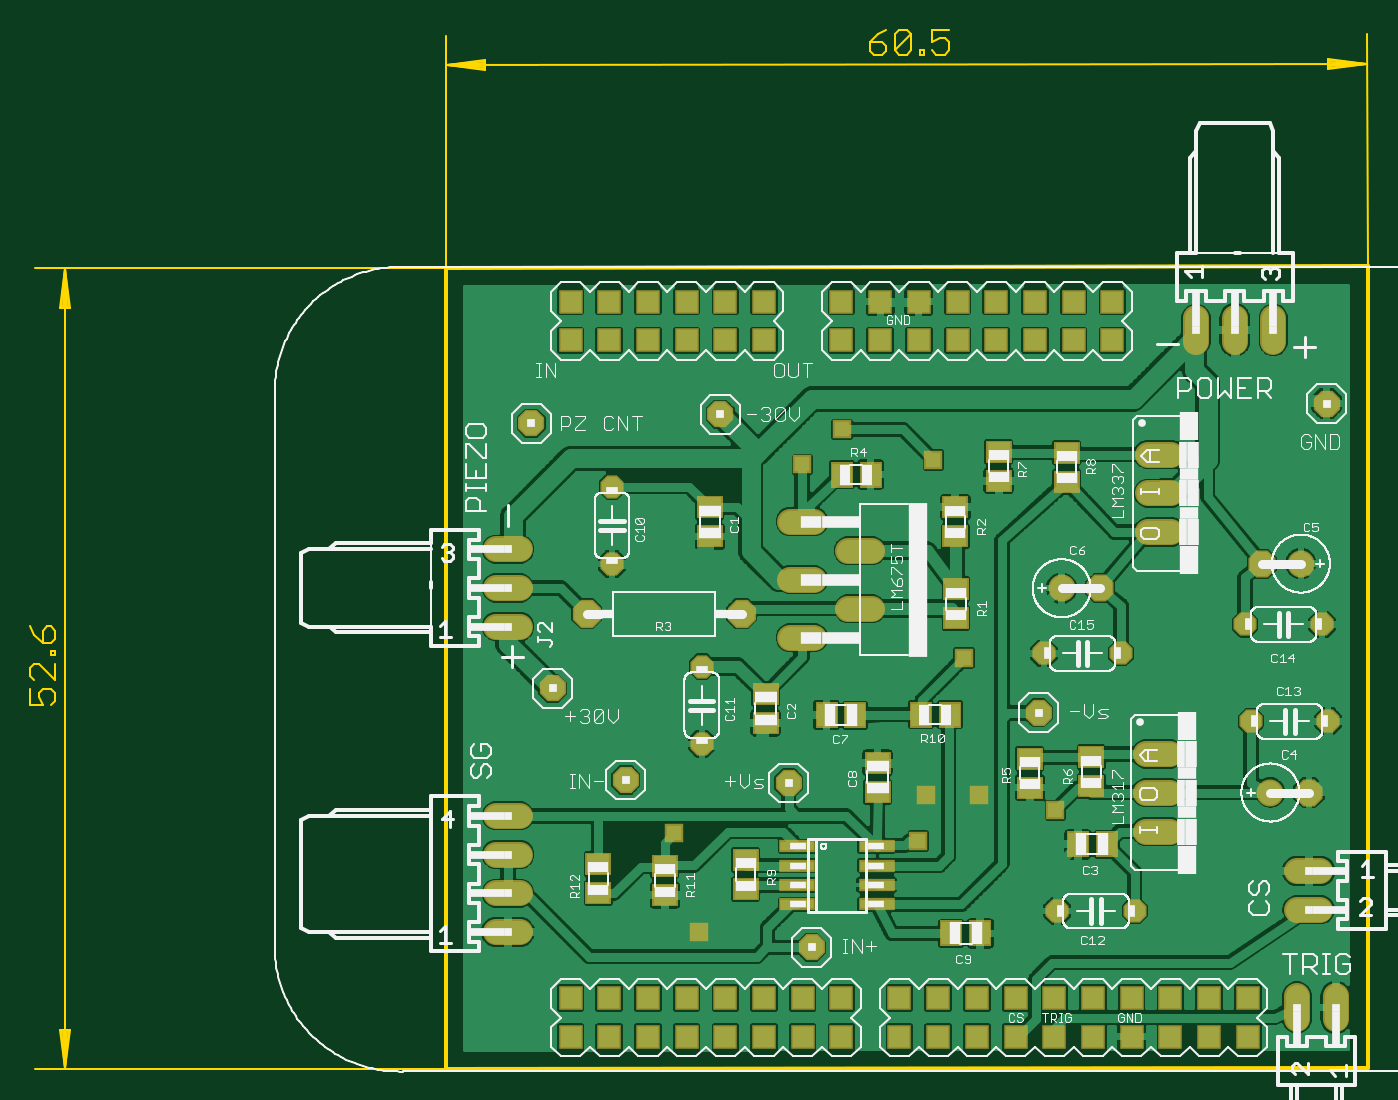
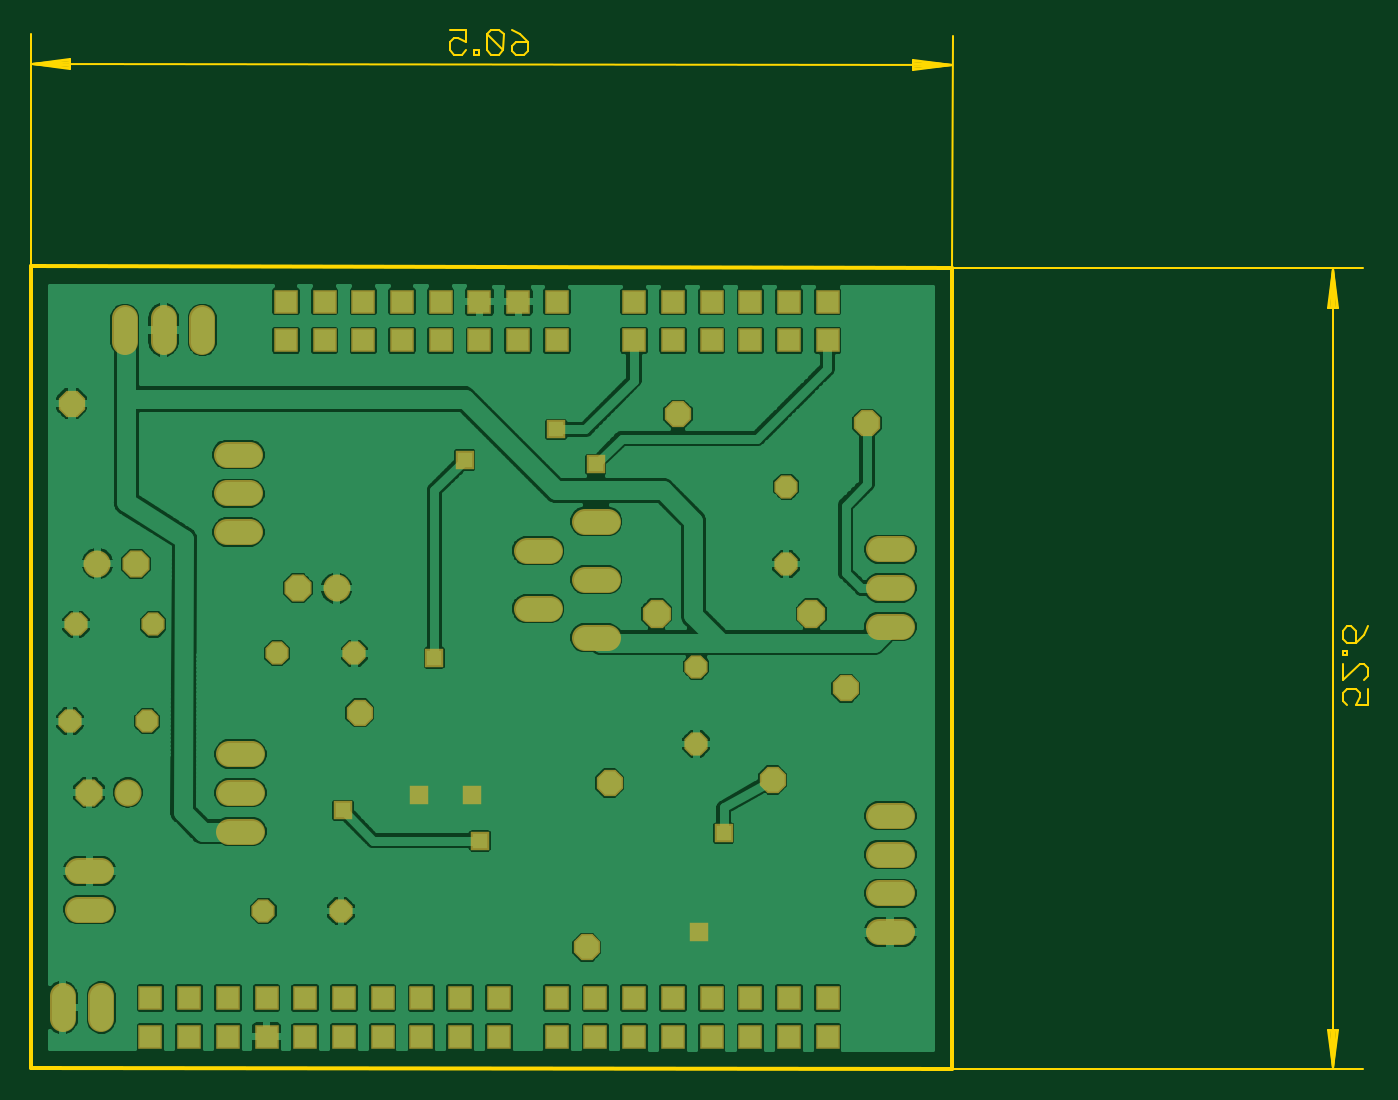
Circuit board: 7 layer files. Board 87.8 x 68.2 mm.
- bottom_copper: Whisker Stimulator.GBL (112575 bytes)
- bottom_mask: Whisker Stimulator.GBS (3495 bytes)
- outline: Whisker Stimulator.GKO (2936 bytes)
- top_copper: Whisker Stimulator.GTL (141944 bytes)
- top_silk: Whisker Stimulator.GTO (86880 bytes)
- paste: Whisker Stimulator.GTP (1070 bytes)
- top_mask: Whisker Stimulator.GTS (4470 bytes)

=== bottom_copper: Whisker Stimulator.GBL (112575 bytes, source omitted) ===
=== bottom_mask: Whisker Stimulator.GBS ===
G75*
%MOIN*%
%OFA0B0*%
%FSLAX25Y25*%
%IPPOS*%
%LPD*%
%AMOC8*
5,1,8,0,0,1.08239X$1,22.5*
%
%ADD10C,0.06800*%
%ADD11OC8,0.07296*%
%ADD12C,0.07000*%
%ADD13OC8,0.07000*%
%ADD14R,0.06343X0.06343*%
%ADD15OC8,0.06000*%
%ADD16OC8,0.06800*%
%ADD17R,0.04762X0.04762*%
D10*
X0124044Y0074528D02*
X0130044Y0074528D01*
X0130044Y0084528D02*
X0124044Y0084528D01*
X0124044Y0094528D02*
X0130044Y0094528D01*
X0130044Y0104528D02*
X0124044Y0104528D01*
X0124044Y0153425D02*
X0130044Y0153425D01*
X0130044Y0163425D02*
X0124044Y0163425D01*
X0124044Y0173425D02*
X0130044Y0173425D01*
X0200036Y0180557D02*
X0206036Y0180557D01*
X0215036Y0173057D02*
X0221036Y0173057D01*
X0206036Y0165557D02*
X0200036Y0165557D01*
X0215036Y0158057D02*
X0221036Y0158057D01*
X0206036Y0150557D02*
X0200036Y0150557D01*
X0292501Y0177882D02*
X0298501Y0177882D01*
X0298501Y0187882D02*
X0292501Y0187882D01*
X0292501Y0197882D02*
X0298501Y0197882D01*
X0304839Y0227079D02*
X0304839Y0233079D01*
X0314839Y0233079D02*
X0314839Y0227079D01*
X0324839Y0227079D02*
X0324839Y0233079D01*
X0298003Y0120476D02*
X0292003Y0120476D01*
X0292003Y0110476D02*
X0298003Y0110476D01*
X0298003Y0100476D02*
X0292003Y0100476D01*
X0330973Y0090276D02*
X0336973Y0090276D01*
X0336973Y0080276D02*
X0330973Y0080276D01*
X0330942Y0058000D02*
X0330942Y0052000D01*
X0340942Y0052000D02*
X0340942Y0058000D01*
D11*
X0187426Y0156777D03*
X0147426Y0156777D03*
D12*
X0270131Y0163331D03*
X0331942Y0169709D03*
X0324051Y0110555D03*
D13*
X0334051Y0110555D03*
X0280131Y0163331D03*
X0321942Y0169709D03*
D14*
X0283225Y0227402D03*
X0273225Y0227402D03*
X0273225Y0237402D03*
X0283225Y0237402D03*
X0263225Y0237402D03*
X0253225Y0237402D03*
X0243225Y0237402D03*
X0233225Y0237402D03*
X0223225Y0237402D03*
X0213225Y0237402D03*
X0213225Y0227402D03*
X0223225Y0227402D03*
X0233225Y0227402D03*
X0243225Y0227402D03*
X0253225Y0227402D03*
X0263225Y0227402D03*
X0193225Y0227402D03*
X0193225Y0237402D03*
X0183225Y0237402D03*
X0173225Y0237402D03*
X0163225Y0237402D03*
X0153225Y0237402D03*
X0143225Y0237402D03*
X0143225Y0227402D03*
X0153225Y0227402D03*
X0163225Y0227402D03*
X0173225Y0227402D03*
X0183225Y0227402D03*
X0183225Y0057402D03*
X0173225Y0057402D03*
X0163225Y0057402D03*
X0153225Y0057402D03*
X0143225Y0057402D03*
X0143225Y0047402D03*
X0153225Y0047402D03*
X0163225Y0047402D03*
X0173225Y0047402D03*
X0183225Y0047402D03*
X0193225Y0047402D03*
X0203225Y0047402D03*
X0203225Y0057402D03*
X0193225Y0057402D03*
X0213225Y0057402D03*
X0213225Y0047402D03*
X0228225Y0047402D03*
X0238225Y0047402D03*
X0238225Y0057402D03*
X0228225Y0057402D03*
X0248225Y0057402D03*
X0258225Y0057402D03*
X0268225Y0057402D03*
X0278225Y0057402D03*
X0288225Y0057402D03*
X0298225Y0057402D03*
X0308225Y0057402D03*
X0318225Y0057402D03*
X0318225Y0047402D03*
X0308225Y0047402D03*
X0298225Y0047402D03*
X0288225Y0047402D03*
X0278225Y0047402D03*
X0268225Y0047402D03*
X0258225Y0047402D03*
X0248225Y0047402D03*
D15*
X0269019Y0079925D03*
X0289019Y0079925D03*
X0319019Y0128941D03*
X0339019Y0128941D03*
X0337469Y0153984D03*
X0317469Y0153984D03*
X0285501Y0146504D03*
X0265501Y0146504D03*
X0177162Y0143110D03*
X0177162Y0123110D03*
X0153934Y0169567D03*
X0153934Y0189567D03*
D16*
X0133068Y0205945D03*
X0181886Y0208307D03*
X0138579Y0137441D03*
X0157477Y0113819D03*
X0199603Y0113031D03*
X0205509Y0070512D03*
X0264170Y0131142D03*
X0338579Y0211063D03*
D17*
X0244879Y0145315D03*
X0248816Y0109882D03*
X0235036Y0109882D03*
X0233068Y0098071D03*
X0268501Y0105945D03*
X0176375Y0074449D03*
X0170075Y0100039D03*
X0203146Y0195315D03*
X0213383Y0204370D03*
X0237005Y0196496D03*
M02*

=== outline: Whisker Stimulator.GKO ===
G75*
%MOIN*%
%OFA0B0*%
%FSLAX25Y25*%
%IPPOS*%
%LPD*%
%AMOC8*
5,1,8,0,0,1.08239X$1,22.5*
%
%ADD10C,0.01000*%
%ADD11C,0.00512*%
%ADD12C,0.00600*%
D10*
X0111020Y0039016D02*
X0349209Y0039409D01*
X0349209Y0246496D01*
X0111020Y0246102D01*
X0111020Y0039016D01*
D11*
X0004918Y0039016D01*
X0012595Y0039272D02*
X0013619Y0049252D01*
X0013852Y0049252D02*
X0012595Y0039272D01*
X0011572Y0049252D01*
X0011338Y0049252D02*
X0013852Y0049252D01*
X0013107Y0049252D02*
X0012595Y0039272D01*
X0012083Y0049252D01*
X0011338Y0049252D02*
X0012595Y0039272D01*
X0012595Y0245846D01*
X0013619Y0235866D01*
X0013852Y0235866D02*
X0012595Y0245846D01*
X0011572Y0235866D01*
X0011338Y0235866D02*
X0013852Y0235866D01*
X0013107Y0235866D02*
X0012595Y0245846D01*
X0012083Y0235866D01*
X0011338Y0235866D02*
X0012595Y0245846D01*
X0004918Y0246102D02*
X0111020Y0246102D01*
X0110921Y0306145D01*
X0111190Y0298468D02*
X0121172Y0297461D01*
X0121172Y0297228D02*
X0111190Y0298468D01*
X0121168Y0299508D01*
X0121168Y0299741D02*
X0121172Y0297228D01*
X0121171Y0297973D02*
X0111190Y0298468D01*
X0121169Y0298996D01*
X0121168Y0299741D02*
X0111190Y0298468D01*
X0348867Y0298861D01*
X0338888Y0297821D01*
X0338889Y0297588D02*
X0348867Y0298861D01*
X0338885Y0299868D01*
X0338884Y0300101D02*
X0338889Y0297588D01*
X0338887Y0298333D02*
X0348867Y0298861D01*
X0338886Y0299356D01*
X0338884Y0300101D02*
X0348867Y0298861D01*
X0349110Y0306539D02*
X0349209Y0246496D01*
D12*
X0240937Y0302314D02*
X0239871Y0301244D01*
X0237736Y0301241D01*
X0236667Y0302306D01*
X0236663Y0304442D02*
X0238796Y0305513D01*
X0239864Y0305515D01*
X0240933Y0304449D01*
X0240937Y0302314D01*
X0236663Y0304442D02*
X0236657Y0307644D01*
X0240928Y0307652D01*
X0234511Y0302303D02*
X0234513Y0301235D01*
X0233446Y0301233D01*
X0233444Y0302301D01*
X0234511Y0302303D01*
X0231269Y0302297D02*
X0230203Y0301228D01*
X0228068Y0301224D01*
X0226998Y0302290D01*
X0231261Y0306567D01*
X0231269Y0302297D01*
X0231261Y0306567D02*
X0230192Y0307633D01*
X0228057Y0307629D01*
X0226991Y0306560D01*
X0226998Y0302290D01*
X0224823Y0302286D02*
X0224821Y0303353D01*
X0223752Y0304419D01*
X0220549Y0304413D01*
X0220553Y0302278D01*
X0221622Y0301213D01*
X0223757Y0301216D01*
X0224823Y0302286D01*
X0222681Y0306552D02*
X0220549Y0304413D01*
X0222681Y0306552D02*
X0224814Y0307624D01*
X0010033Y0152406D02*
X0008966Y0153474D01*
X0007898Y0153474D01*
X0006831Y0152406D01*
X0006831Y0149204D01*
X0008966Y0149204D01*
X0010033Y0150271D01*
X0010033Y0152406D01*
X0006831Y0149204D02*
X0004695Y0151339D01*
X0003628Y0153474D01*
X0008966Y0147048D02*
X0010033Y0147048D01*
X0010033Y0145981D01*
X0008966Y0145981D01*
X0008966Y0147048D01*
X0010033Y0143806D02*
X0010033Y0139535D01*
X0005763Y0143806D01*
X0004695Y0143806D01*
X0003628Y0142738D01*
X0003628Y0140603D01*
X0004695Y0139535D01*
X0003628Y0137360D02*
X0003628Y0133090D01*
X0006831Y0133090D01*
X0005763Y0135225D01*
X0005763Y0136293D01*
X0006831Y0137360D01*
X0008966Y0137360D01*
X0010033Y0136293D01*
X0010033Y0134157D01*
X0008966Y0133090D01*
M02*

=== top_copper: Whisker Stimulator.GTL (141944 bytes, source omitted) ===
=== top_silk: Whisker Stimulator.GTO (86880 bytes, source omitted) ===
=== paste: Whisker Stimulator.GTP ===
G75*
%MOIN*%
%OFA0B0*%
%FSLAX25Y25*%
%IPPOS*%
%LPD*%
%AMOC8*
5,1,8,0,0,1.08239X$1,22.5*
%
%ADD10R,0.08661X0.02362*%
%ADD11R,0.05906X0.05118*%
%ADD12R,0.05118X0.05906*%
D10*
X0201857Y0081654D03*
X0201857Y0086654D03*
X0201857Y0091654D03*
X0201857Y0096654D03*
X0222329Y0096654D03*
X0222329Y0091654D03*
X0222329Y0086654D03*
X0222329Y0081654D03*
D11*
X0150390Y0084528D03*
X0150390Y0092008D03*
X0167595Y0091535D03*
X0167595Y0084055D03*
X0188471Y0085610D03*
X0188471Y0093091D03*
X0222556Y0110748D03*
X0222556Y0118228D03*
X0193607Y0128549D03*
X0193607Y0136029D03*
X0242820Y0155557D03*
X0242820Y0163037D03*
X0242662Y0176738D03*
X0242662Y0184218D03*
X0253831Y0191126D03*
X0253831Y0198606D03*
X0271430Y0198370D03*
X0271430Y0190890D03*
X0277759Y0119641D03*
X0277759Y0112161D03*
X0261893Y0111846D03*
X0261893Y0119326D03*
X0179204Y0176721D03*
X0179204Y0184201D03*
D12*
X0213264Y0192717D03*
X0220745Y0192717D03*
X0216857Y0130531D03*
X0209377Y0130531D03*
X0233707Y0130650D03*
X0241188Y0130650D03*
X0274334Y0097161D03*
X0281814Y0097161D03*
X0249091Y0074134D03*
X0241611Y0074134D03*
M02*

=== top_mask: Whisker Stimulator.GTS ===
G75*
%MOIN*%
%OFA0B0*%
%FSLAX25Y25*%
%IPPOS*%
%LPD*%
%AMOC8*
5,1,8,0,0,1.08239X$1,22.5*
%
%ADD10C,0.06800*%
%ADD11R,0.09461X0.03162*%
%ADD12R,0.06706X0.05918*%
%ADD13OC8,0.07296*%
%ADD14R,0.05918X0.06706*%
%ADD15C,0.07000*%
%ADD16OC8,0.07000*%
%ADD17R,0.06343X0.06343*%
%ADD18OC8,0.06000*%
%ADD19OC8,0.06800*%
%ADD20R,0.04762X0.04762*%
D10*
X0124044Y0074528D02*
X0130044Y0074528D01*
X0130044Y0084528D02*
X0124044Y0084528D01*
X0124044Y0094528D02*
X0130044Y0094528D01*
X0130044Y0104528D02*
X0124044Y0104528D01*
X0124044Y0153425D02*
X0130044Y0153425D01*
X0130044Y0163425D02*
X0124044Y0163425D01*
X0124044Y0173425D02*
X0130044Y0173425D01*
X0200036Y0180557D02*
X0206036Y0180557D01*
X0215036Y0173057D02*
X0221036Y0173057D01*
X0206036Y0165557D02*
X0200036Y0165557D01*
X0215036Y0158057D02*
X0221036Y0158057D01*
X0206036Y0150557D02*
X0200036Y0150557D01*
X0292501Y0177882D02*
X0298501Y0177882D01*
X0298501Y0187882D02*
X0292501Y0187882D01*
X0292501Y0197882D02*
X0298501Y0197882D01*
X0304839Y0227079D02*
X0304839Y0233079D01*
X0314839Y0233079D02*
X0314839Y0227079D01*
X0324839Y0227079D02*
X0324839Y0233079D01*
X0298003Y0120476D02*
X0292003Y0120476D01*
X0292003Y0110476D02*
X0298003Y0110476D01*
X0298003Y0100476D02*
X0292003Y0100476D01*
X0330973Y0090276D02*
X0336973Y0090276D01*
X0336973Y0080276D02*
X0330973Y0080276D01*
X0330942Y0058000D02*
X0330942Y0052000D01*
X0340942Y0052000D02*
X0340942Y0058000D01*
D11*
X0222329Y0081654D03*
X0222329Y0086654D03*
X0222329Y0091654D03*
X0222329Y0096654D03*
X0201857Y0096654D03*
X0201857Y0091654D03*
X0201857Y0086654D03*
X0201857Y0081654D03*
D12*
X0188471Y0085610D03*
X0188471Y0093091D03*
X0167595Y0091535D03*
X0167595Y0084055D03*
X0150390Y0084528D03*
X0150390Y0092008D03*
X0193607Y0128549D03*
X0193607Y0136029D03*
X0222556Y0118228D03*
X0222556Y0110748D03*
X0261893Y0111846D03*
X0261893Y0119326D03*
X0277759Y0119641D03*
X0277759Y0112161D03*
X0242820Y0155557D03*
X0242820Y0163037D03*
X0242662Y0176738D03*
X0242662Y0184218D03*
X0253831Y0191126D03*
X0253831Y0198606D03*
X0271430Y0198370D03*
X0271430Y0190890D03*
X0179204Y0184201D03*
X0179204Y0176721D03*
D13*
X0187426Y0156777D03*
X0147426Y0156777D03*
D14*
X0209377Y0130531D03*
X0216857Y0130531D03*
X0233707Y0130650D03*
X0241188Y0130650D03*
X0274334Y0097161D03*
X0281814Y0097161D03*
X0249091Y0074134D03*
X0241611Y0074134D03*
X0220745Y0192717D03*
X0213264Y0192717D03*
D15*
X0270131Y0163331D03*
X0331942Y0169709D03*
X0324051Y0110555D03*
D16*
X0334051Y0110555D03*
X0280131Y0163331D03*
X0321942Y0169709D03*
D17*
X0283225Y0227402D03*
X0273225Y0227402D03*
X0273225Y0237402D03*
X0283225Y0237402D03*
X0263225Y0237402D03*
X0253225Y0237402D03*
X0243225Y0237402D03*
X0233225Y0237402D03*
X0223225Y0237402D03*
X0213225Y0237402D03*
X0213225Y0227402D03*
X0223225Y0227402D03*
X0233225Y0227402D03*
X0243225Y0227402D03*
X0253225Y0227402D03*
X0263225Y0227402D03*
X0193225Y0227402D03*
X0193225Y0237402D03*
X0183225Y0237402D03*
X0173225Y0237402D03*
X0163225Y0237402D03*
X0153225Y0237402D03*
X0143225Y0237402D03*
X0143225Y0227402D03*
X0153225Y0227402D03*
X0163225Y0227402D03*
X0173225Y0227402D03*
X0183225Y0227402D03*
X0183225Y0057402D03*
X0173225Y0057402D03*
X0163225Y0057402D03*
X0153225Y0057402D03*
X0143225Y0057402D03*
X0143225Y0047402D03*
X0153225Y0047402D03*
X0163225Y0047402D03*
X0173225Y0047402D03*
X0183225Y0047402D03*
X0193225Y0047402D03*
X0203225Y0047402D03*
X0203225Y0057402D03*
X0193225Y0057402D03*
X0213225Y0057402D03*
X0213225Y0047402D03*
X0228225Y0047402D03*
X0238225Y0047402D03*
X0238225Y0057402D03*
X0228225Y0057402D03*
X0248225Y0057402D03*
X0258225Y0057402D03*
X0268225Y0057402D03*
X0278225Y0057402D03*
X0288225Y0057402D03*
X0298225Y0057402D03*
X0308225Y0057402D03*
X0318225Y0057402D03*
X0318225Y0047402D03*
X0308225Y0047402D03*
X0298225Y0047402D03*
X0288225Y0047402D03*
X0278225Y0047402D03*
X0268225Y0047402D03*
X0258225Y0047402D03*
X0248225Y0047402D03*
D18*
X0269019Y0079925D03*
X0289019Y0079925D03*
X0319019Y0128941D03*
X0339019Y0128941D03*
X0337469Y0153984D03*
X0317469Y0153984D03*
X0285501Y0146504D03*
X0265501Y0146504D03*
X0177162Y0143110D03*
X0177162Y0123110D03*
X0153934Y0169567D03*
X0153934Y0189567D03*
D19*
X0133068Y0205945D03*
X0181886Y0208307D03*
X0138579Y0137441D03*
X0157477Y0113819D03*
X0199603Y0113031D03*
X0205509Y0070512D03*
X0264170Y0131142D03*
X0338579Y0211063D03*
D20*
X0244879Y0145315D03*
X0248816Y0109882D03*
X0235036Y0109882D03*
X0233068Y0098071D03*
X0268501Y0105945D03*
X0176375Y0074449D03*
X0170075Y0100039D03*
X0203146Y0195315D03*
X0213383Y0204370D03*
X0237005Y0196496D03*
M02*

